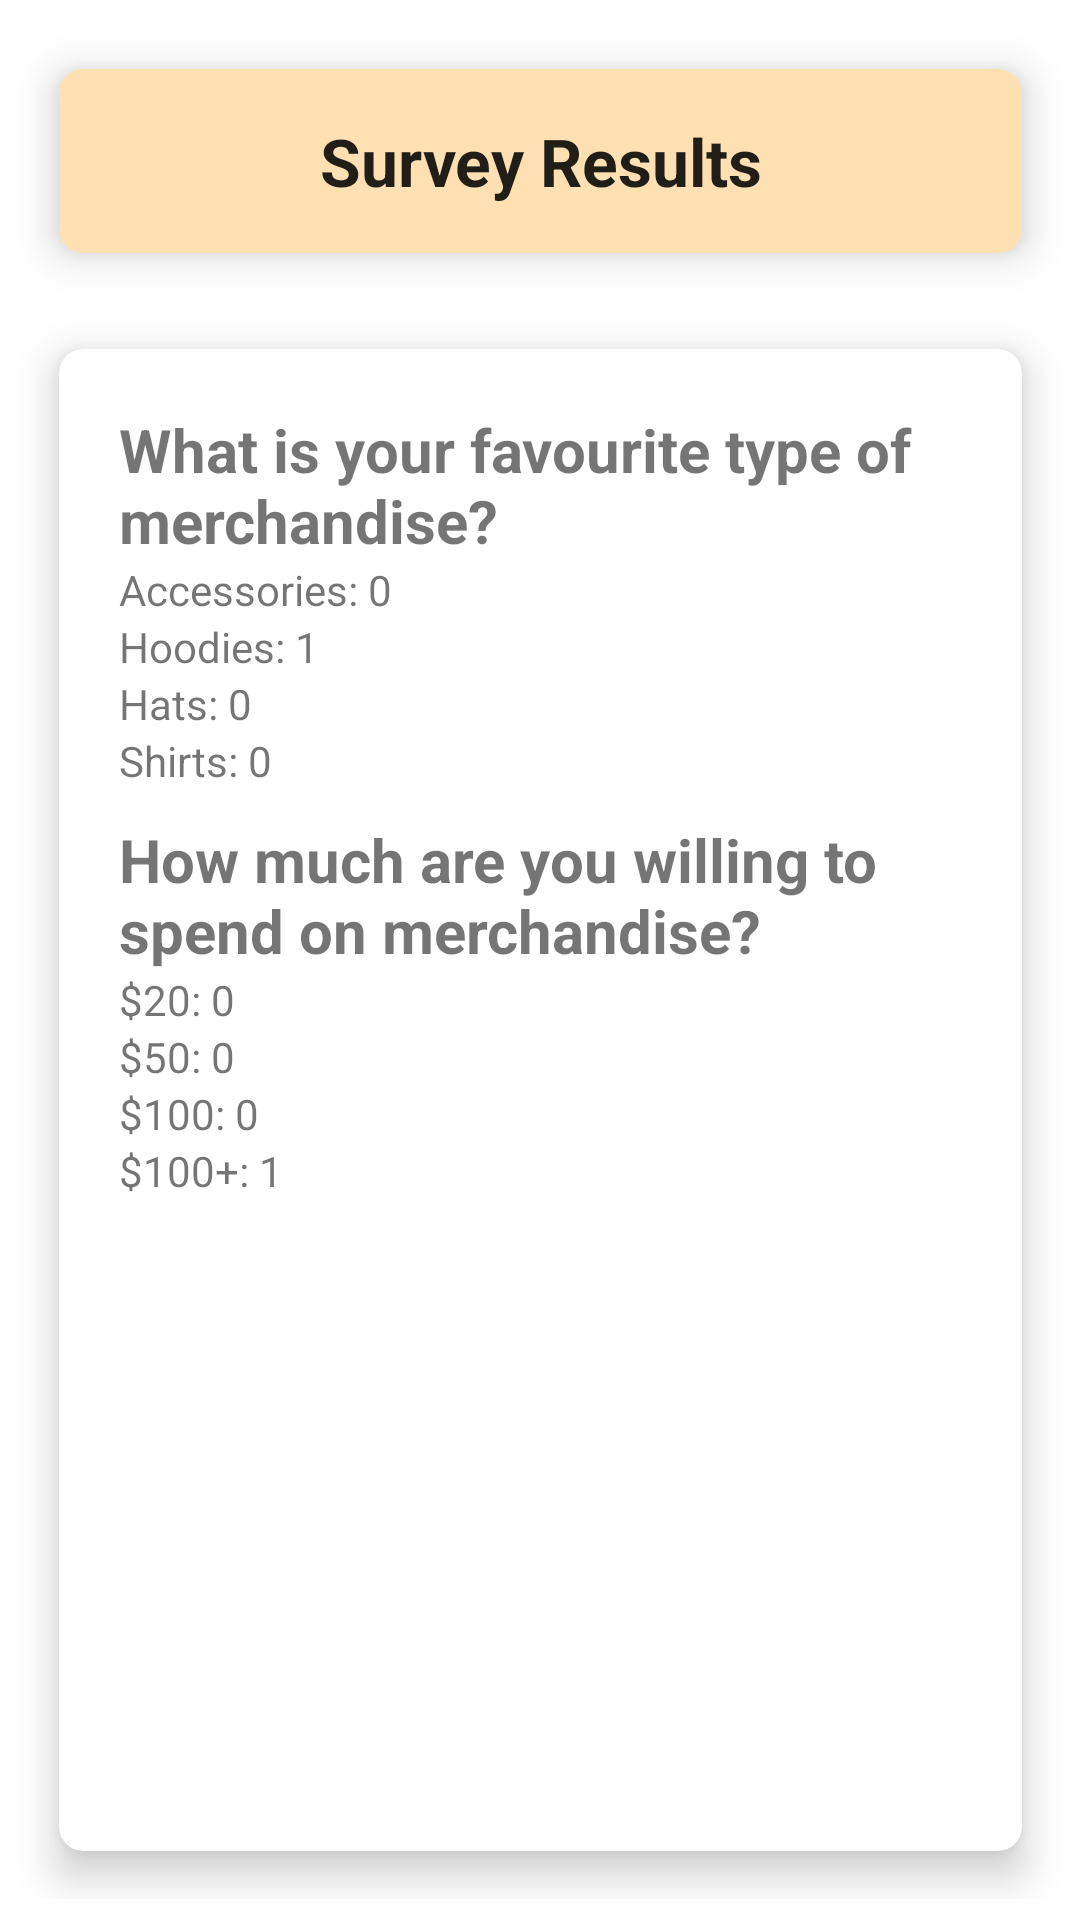

Android layout source for this screen:
<!-- AndroidManifest.xml: application theme Theme.Project_COMP4200 -->
<!-- res/layout/activity_survey_result.xml -->
<?xml version="1.0" encoding="utf-8"?>
<androidx.constraintlayout.widget.ConstraintLayout xmlns:android="http://schemas.android.com/apk/res/android"
    xmlns:app="http://schemas.android.com/apk/res-auto"
    xmlns:tools="http://schemas.android.com/tools"
    android:layout_width="match_parent"
    android:layout_height="match_parent"
    android:background="@drawable/app_bg_gold"
    tools:context=".ActivityClasses.surveyResult">


    <LinearLayout
        android:layout_width="353dp"
        android:layout_height="626dp"
        android:orientation="vertical"
        app:layout_constraintBottom_toBottomOf="parent"
        app:layout_constraintEnd_toEndOf="parent"
        app:layout_constraintStart_toStartOf="parent"
        app:layout_constraintTop_toTopOf="parent">


        <androidx.cardview.widget.CardView
            android:layout_width="match_parent"
            android:layout_height="wrap_content"
            android:layout_margin="16dp"
            android:padding="16dp"
            app:cardCornerRadius="8dp"
            app:cardElevation="8dp">

            <TextView
                android:id="@+id/Results_title"
                android:layout_width="match_parent"
                android:layout_height="wrap_content"
                android:textAppearance="@style/TextAppearance.AppCompat.Large"
                android:text="Survey Results"
                android:textStyle="bold"
                android:gravity="center_horizontal"
                android:paddingTop="16dp"
                android:paddingBottom="16dp"
                android:background="#FFE0B2"/>

        </androidx.cardview.widget.CardView>

        <androidx.cardview.widget.CardView
            android:layout_width="match_parent"
            android:layout_height="match_parent"
            android:layout_margin="16dp"
            android:padding="16dp"
            app:cardCornerRadius="8dp"
            app:cardElevation="8dp">

            <LinearLayout
                android:layout_width="match_parent"
                android:layout_height="match_parent"
                android:orientation="vertical"
                android:padding = "20dp">

                <TextView
                    android:id="@+id/textView"
                    android:layout_width="match_parent"
                    android:layout_height="wrap_content"
                    android:text="What is your favourite type of merchandise?"
                    android:textStyle="bold"
                    android:textSize="20sp"/>

                <TextView
                    android:id="@+id/textView2"
                    android:layout_width="match_parent"
                    android:layout_height="wrap_content"
                    android:text="Accessories: 0" />

                <TextView
                    android:id="@+id/textView3"
                    android:layout_width="match_parent"
                    android:layout_height="wrap_content"
                    android:text="Hoodies: 1" />

                <TextView
                    android:id="@+id/textView5"
                    android:layout_width="match_parent"
                    android:layout_height="wrap_content"
                    android:text="Hats: 0" />

                <TextView
                    android:id="@+id/textView6"
                    android:layout_width="match_parent"
                    android:layout_height="wrap_content"
                    android:text="Shirts: 0" />

                <TextView
                    android:id="@+id/textView7"
                    android:layout_width="match_parent"
                    android:layout_height="wrap_content"
                    android:layout_marginTop="10dp"
                    android:text="How much are you willing to spend on merchandise?"
                    android:textSize="20sp"
                    android:textStyle="bold" />

                <TextView
                    android:id="@+id/textView8"
                    android:layout_width="match_parent"
                    android:layout_height="wrap_content"
                    android:text="$20: 0" />

                <TextView
                    android:id="@+id/textView9"
                    android:layout_width="match_parent"
                    android:layout_height="wrap_content"
                    android:text="$50: 0" />

                <TextView
                    android:id="@+id/textView10"
                    android:layout_width="match_parent"
                    android:layout_height="wrap_content"
                    android:text="$100: 0" />

                <TextView
                    android:id="@+id/textView11"
                    android:layout_width="match_parent"
                    android:layout_height="wrap_content"
                    android:text="$100+: 1" />
            </LinearLayout>
        </androidx.cardview.widget.CardView>


    </LinearLayout>

</androidx.constraintlayout.widget.ConstraintLayout>
<!-- resources referenced by this layout -->
<resources>
  <style name="Theme.Project_COMP4200" parent="Theme.MaterialComponents.DayNight.NoActionBar">
          
          <item name="colorPrimary">#9C27B0</item>
          <item name="colorPrimaryVariant">@color/black</item>
          <item name="colorOnPrimary">@color/black</item>
          
          <item name="colorSecondary">@color/purple_200</item>
          <item name="colorSecondaryVariant">@color/black</item>
          <item name="colorOnSecondary">@color/black</item>
          
          <item name="android:statusBarColor" tools:targetApi="21">?attr/colorPrimaryVariant</item>
          
      </style>
  <color name="black">#FF000000</color>
  <color name="purple_200">#4F02D6</color>
</resources>
